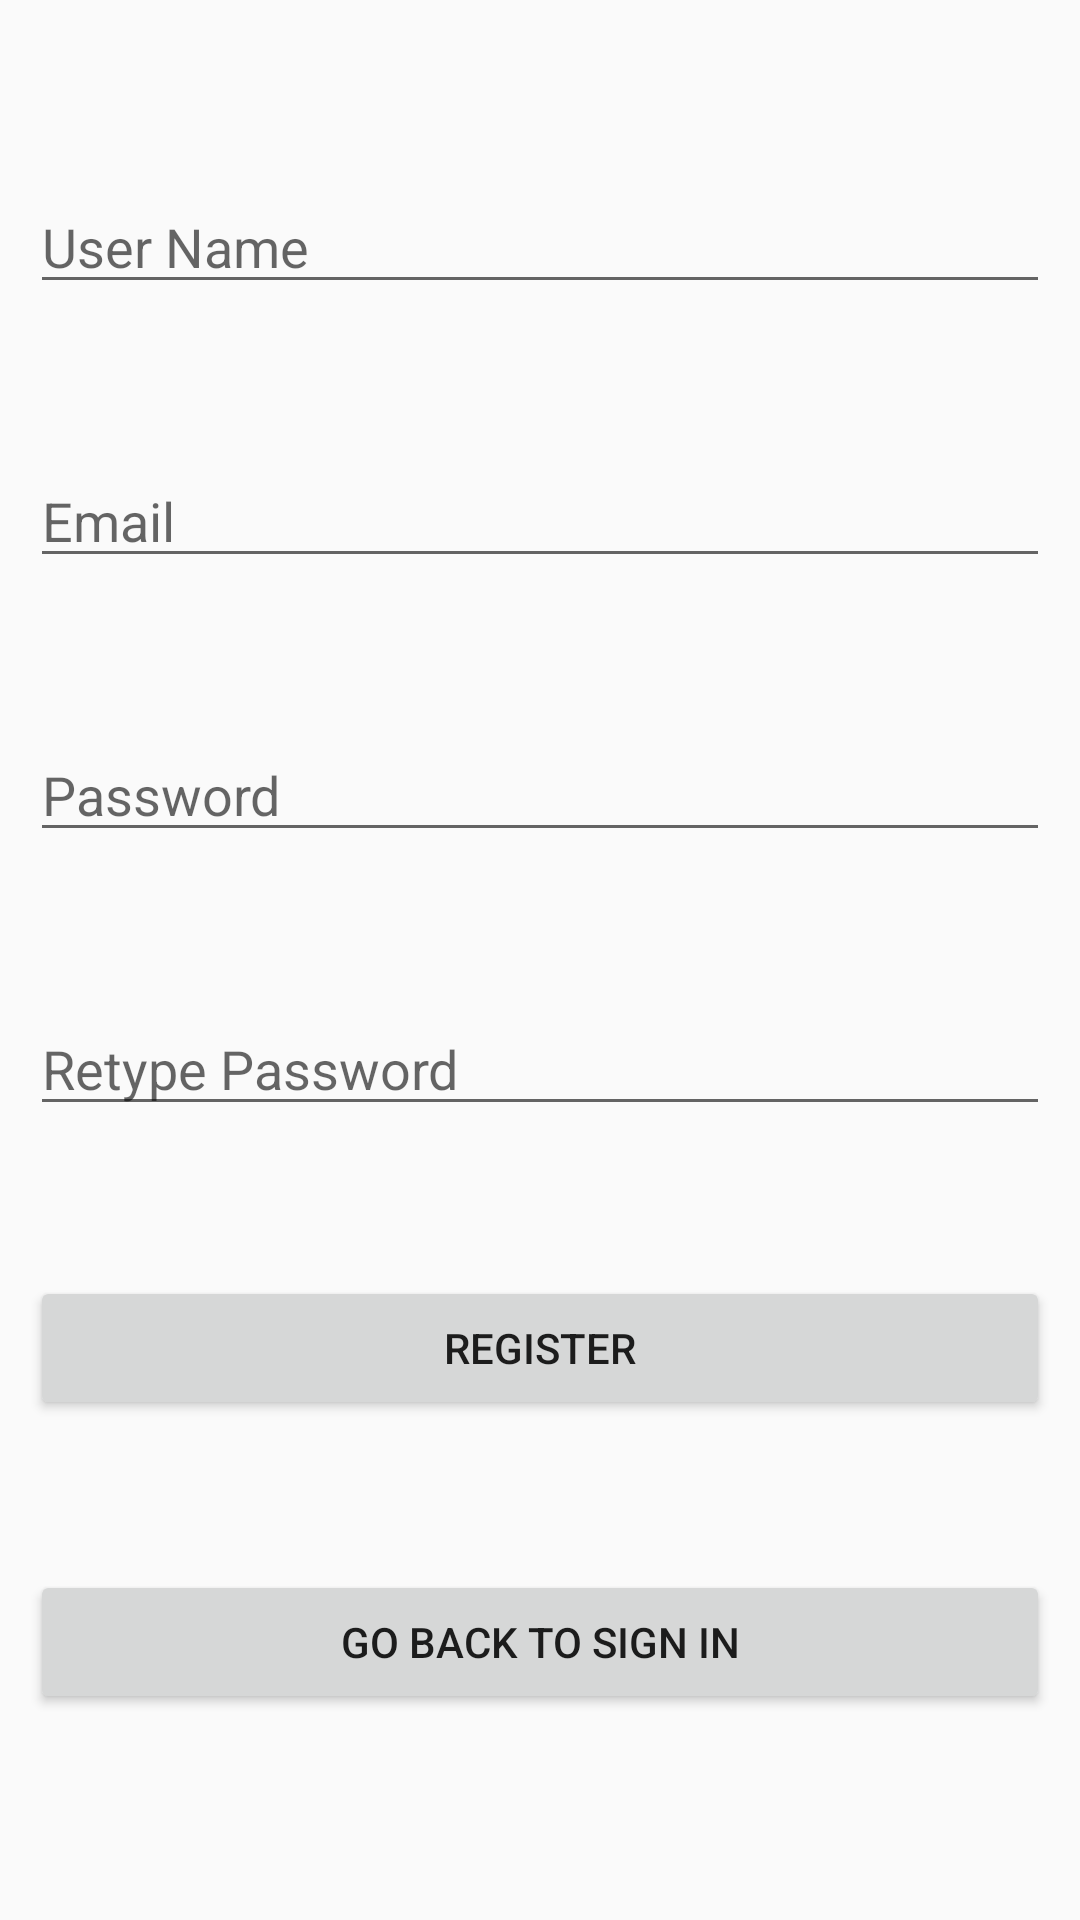

Reconstruct the res/layout file that produces this screen, plus the resources it refers to.
<!-- AndroidManifest.xml: application theme AppTheme.NoActionBar -->
<!-- res/layout/activity_register.xml -->
<?xml version="1.0" encoding="utf-8"?>
<RelativeLayout xmlns:android="http://schemas.android.com/apk/res/android"
    xmlns:app="http://schemas.android.com/apk/res-auto"
    xmlns:tools="http://schemas.android.com/tools"
    android:layout_width="match_parent"
    android:layout_height="match_parent"
    tools:context=".ui.register.RegisterActivity"
    android:padding= "10dp">

    <EditText
        android:id = "@+id/username"
        android:layout_width="match_parent"
        android:layout_height="wrap_content"
        android:hint="User Name"
        android:layout_marginTop="50dp">
    </EditText>

    <EditText
        android:id = "@+id/email"
        android:layout_width="match_parent"
        android:layout_height="wrap_content"
        android:hint="Email"
        android:layout_marginTop="50dp"
        android:layout_below="@+id/username">
    </EditText>

    <EditText
        android:id = "@+id/password"
        android:layout_width="match_parent"
        android:layout_height="wrap_content"
        android:hint="Password"
        android:layout_marginTop="50dp"
        android:layout_below="@+id/email">
    </EditText>

    <EditText
        android:id = "@+id/repassword"
        android:layout_width="match_parent"
        android:layout_height="wrap_content"
        android:hint="Retype Password"
        android:layout_marginTop="50dp"
        android:layout_below="@+id/password"/>

    <Button
        android:id="@+id/btnsignup"
        android:layout_width="match_parent"
        android:layout_height="wrap_content"
        android:text="Register"
        android:layout_marginTop="50dp"
        android:layout_below="@id/repassword"/>

    <Button
        android:id="@+id/btnsignin"
        android:layout_width="match_parent"
        android:layout_height="wrap_content"
        android:text="Go back to sign in"
        android:layout_marginTop="50dp"
        android:layout_below="@id/btnsignup"/>




</RelativeLayout>
<!-- resources referenced by this layout -->
<resources>
  <style name="AppTheme.NoActionBar" parent="Theme.AppCompat.Light.DarkActionBar">
          <item name="windowActionBar">false</item>
          <item name="windowNoTitle">true</item>
          <item name="android:windowFullscreen">true</item>
      </style>
</resources>
